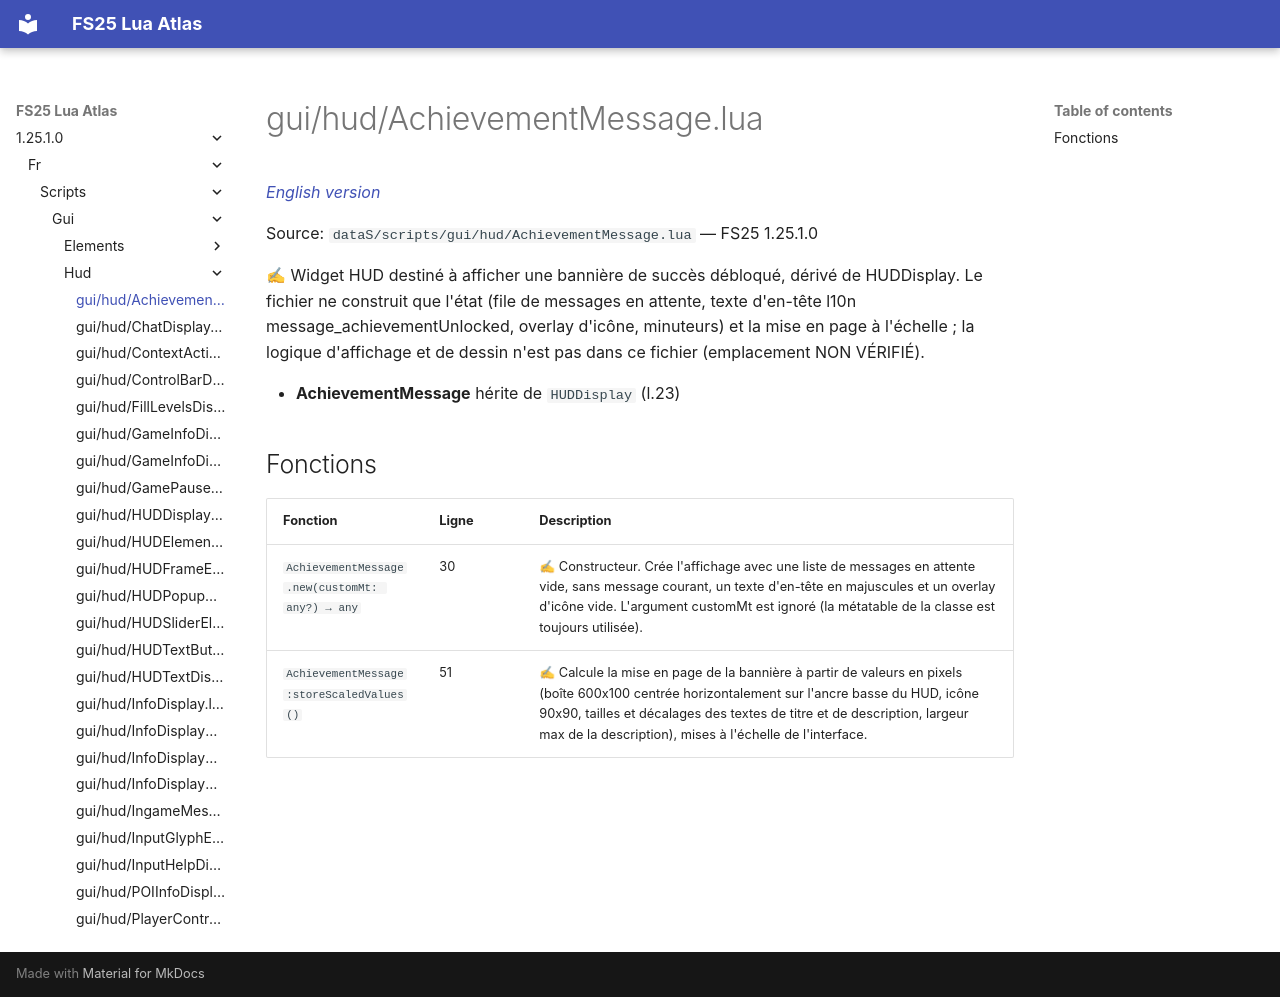

repository: Tim0219800/fs25-lua-atlas · page: 1.25.1.0/fr/scripts/gui/hud/AchievementMessage.html · generator: mkdocs

# gui/hud/AchievementMessage.lua

*[English version](../../../../scripts/gui/hud/AchievementMessage.md)*

Source: `dataS/scripts/gui/hud/AchievementMessage.lua` — FS25 1.25.1.0

✍ Widget HUD destiné à afficher une bannière de succès débloqué, dérivé de HUDDisplay. Le fichier ne construit que l'état (file de messages en attente, texte d'en-tête l10n message_achievementUnlocked, overlay d'icône, minuteurs) et la mise en page à l'échelle ; la logique d'affichage et de dessin n'est pas dans ce fichier (emplacement NON VÉRIFIÉ).

- **AchievementMessage** hérite de `HUDDisplay` (l.23)

## Fonctions

| Fonction | Ligne | Description |
|---|---|---|
| `AchievementMessage.new(customMt: any?) → any` | 30 | ✍ Constructeur. Crée l'affichage avec une liste de messages en attente vide, sans message courant, un texte d'en-tête en majuscules et un overlay d'icône vide. L'argument customMt est ignoré (la métatable de la classe est toujours utilisée). |
| `AchievementMessage:storeScaledValues()` | 51 | ✍ Calcule la mise en page de la bannière à partir de valeurs en pixels (boîte 600x100 centrée horizontalement sur l'ancre basse du HUD, icône 90x90, tailles et décalages des textes de titre et de description, largeur max de la description), mises à l'échelle de l'interface. |
